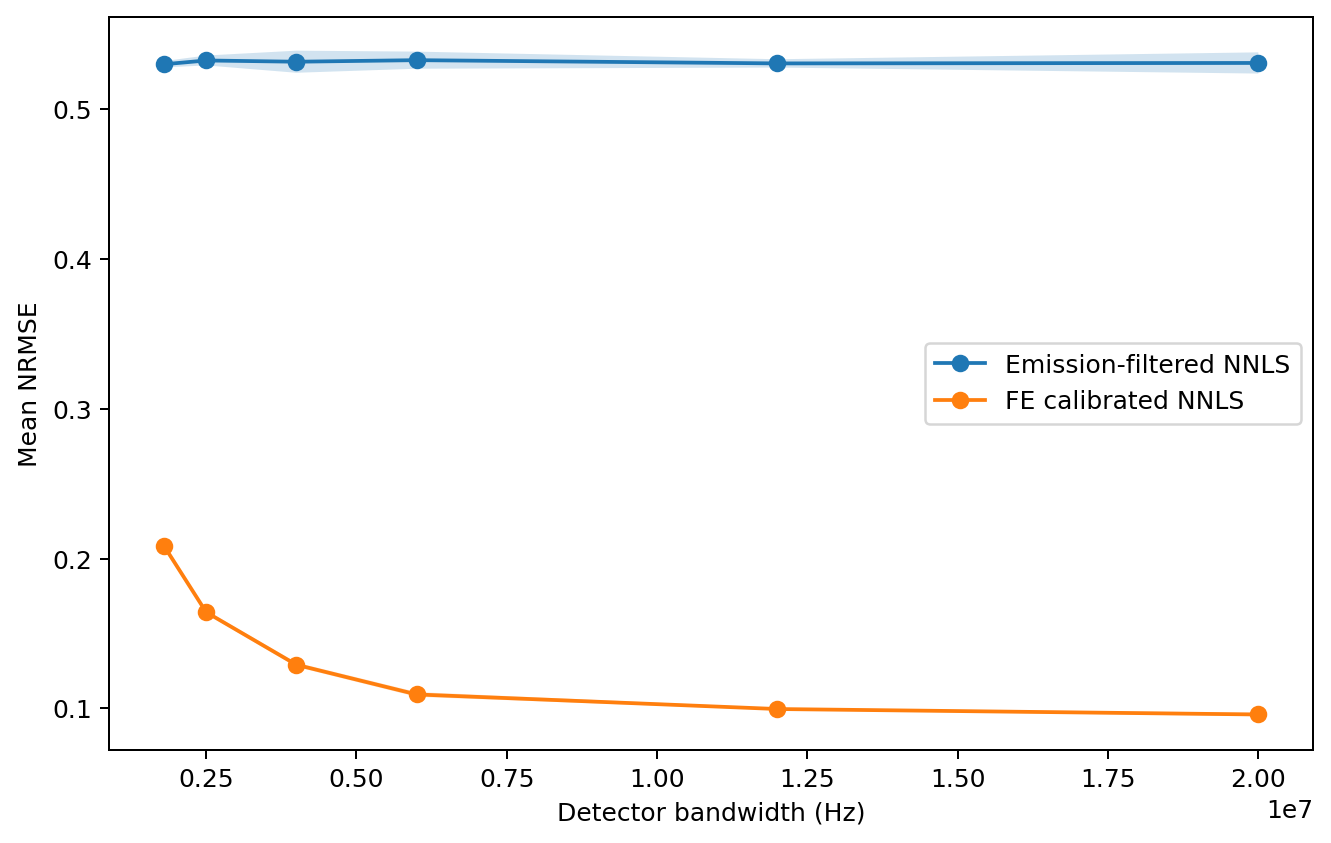

Data behind this chart, as committed beside it:
detector_bandwidth_hz, replicate, method, mean_nrmse, condition_number
1800000, 0, FE calibrated NNLS, 0.2071, 9.727
1800000, 0, Emission-filtered NNLS, 0.5287, 10.4
1800000, 1, FE calibrated NNLS, 0.2084, 9.727
1800000, 1, Emission-filtered NNLS, 0.5276, 10.4
1800000, 2, FE calibrated NNLS, 0.2063, 9.727
1800000, 2, Emission-filtered NNLS, 0.5325, 10.4
1800000, 3, FE calibrated NNLS, 0.2115, 9.727
1800000, 3, Emission-filtered NNLS, 0.5301, 10.4
2500000, 0, FE calibrated NNLS, 0.1659, 8.041
2500000, 0, Emission-filtered NNLS, 0.5294, 10.4
2500000, 1, FE calibrated NNLS, 0.1643, 8.041
2500000, 1, Emission-filtered NNLS, 0.5355, 10.4
2500000, 2, FE calibrated NNLS, 0.1633, 8.041
2500000, 2, Emission-filtered NNLS, 0.5347, 10.4
2500000, 3, FE calibrated NNLS, 0.1631, 8.041
2500000, 3, Emission-filtered NNLS, 0.5295, 10.4
4000000, 0, FE calibrated NNLS, 0.1278, 6.644
4000000, 0, Emission-filtered NNLS, 0.5223, 10.4
4000000, 1, FE calibrated NNLS, 0.1308, 6.644
4000000, 1, Emission-filtered NNLS, 0.5397, 10.4
4000000, 2, FE calibrated NNLS, 0.1299, 6.644
4000000, 2, Emission-filtered NNLS, 0.5342, 10.4
4000000, 3, FE calibrated NNLS, 0.128, 6.644
4000000, 3, Emission-filtered NNLS, 0.5296, 10.4
6000000, 0, FE calibrated NNLS, 0.1114, 6.026
6000000, 0, Emission-filtered NNLS, 0.5323, 10.4
6000000, 1, FE calibrated NNLS, 0.1094, 6.026
6000000, 1, Emission-filtered NNLS, 0.5375, 10.4
6000000, 2, FE calibrated NNLS, 0.1075, 6.026
6000000, 2, Emission-filtered NNLS, 0.5355, 10.4
6000000, 3, FE calibrated NNLS, 0.109, 6.026
6000000, 3, Emission-filtered NNLS, 0.5245, 10.4
12000000, 0, FE calibrated NNLS, 0.09874, 5.597
12000000, 0, Emission-filtered NNLS, 0.527, 10.4
12000000, 1, FE calibrated NNLS, 0.1004, 5.597
12000000, 1, Emission-filtered NNLS, 0.5301, 10.4
12000000, 2, FE calibrated NNLS, 0.09941, 5.597
12000000, 2, Emission-filtered NNLS, 0.5304, 10.4
12000000, 3, FE calibrated NNLS, 0.09977, 5.597
12000000, 3, Emission-filtered NNLS, 0.5338, 10.4
20000000, 0, FE calibrated NNLS, 0.0975, 5.497
20000000, 0, Emission-filtered NNLS, 0.5378, 10.4
20000000, 1, FE calibrated NNLS, 0.09581, 5.497
20000000, 1, Emission-filtered NNLS, 0.5293, 10.4
20000000, 2, FE calibrated NNLS, 0.09577, 5.497
20000000, 2, Emission-filtered NNLS, 0.5214, 10.4
20000000, 3, FE calibrated NNLS, 0.09467, 5.497
20000000, 3, Emission-filtered NNLS, 0.534, 10.4
